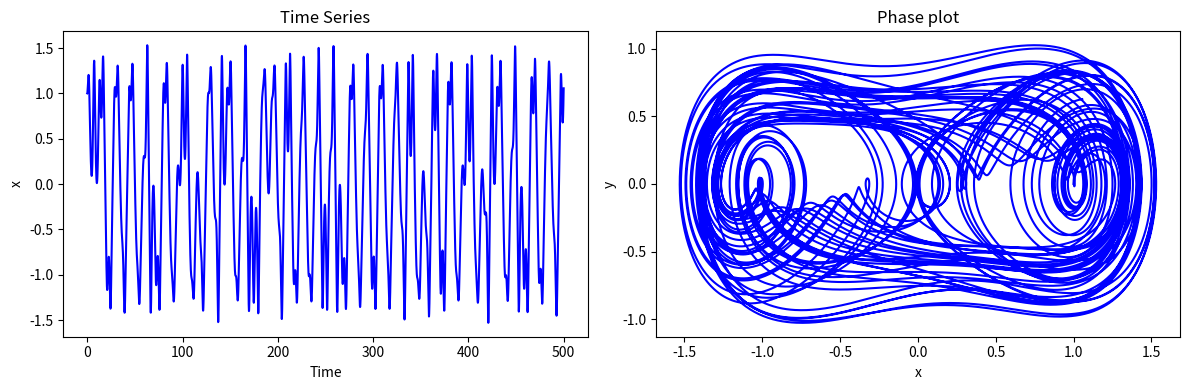

The script that saved this image:
# Program to solve the Duffing oscillator

# import libraries
import numpy as np
import matplotlib.pyplot as plt
from scipy.integrate import odeint

# parameters
a = -1.
b = 1.
g = 0.5
d = 0.3
w = 1.22

# time
time = np.arange(0,500,0.01)

# initial conditon
x0 = 1.
y0 = 0.
ic = [x0,y0]

#define system
def duffing(z, t, a, b, g, d, w):
    x, y = z
    dxdt = y
    dydt = g * np.cos(w*t) - d * y - a * x - b * x**3
    return [dxdt, dydt]

# solve ode
sol = odeint(duffing,ic,time,args=(a,b,g,d,w))

# extract values
x = sol[:, 0]
y = sol[:, 1]

# plot results
plt.figure(figsize=(12,4))

# time series
plt.subplot(1,2,1)
plt.plot(time,x,'b')
plt.title("Time Series")
plt.xlabel("Time")
plt.ylabel("x")

# plot phase plot
plt.subplot(1,2,2)
plt.plot(x,y,'b')
plt.title("Phase plot")
plt.xlabel("x")
plt.ylabel("y")

plt.tight_layout()
plt.show()
